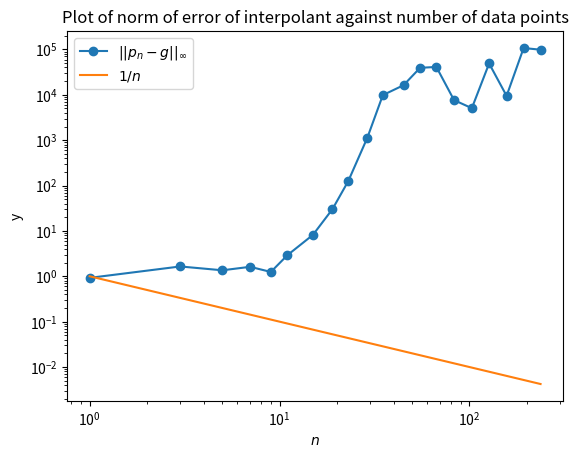

Python code for this plot:
import numpy as np
import pprint
import scipy
import scipy.linalg

# def gaussElim(A): 
#     # ”””
#     # Perform Gaussian Elimination. 
#     # Warning the code overwrites A.

#     # Note: Numpy like C derived languages use indices starting at 0, since they are all interpreted as pointer offsets .
#     # Note that all the math we are doing uses indices starting at 1, so you need to translate those. 
#     # ”””
#     A=A.astype(float)
#     nrows = A.shape[0] 
#     ncols = A.shape[1]
    
#     # L = np.diag(np.full(nrows,1))
#     # L = np.zeros_like(A)
#     # np.fill_diagonal(L, 1.)
#     # print(type(L), ' ', L.shape, " ", L.dtype)

#     for k in range(ncols-1): # Iterate over all columns 
#         for i in range(k+1, nrows): # Walk down the column
#             lik = A[i, k] / A[k, k]
#             # A[i, k]=0
#             A[i,k] = lik

#             # Do row operation
#             for j in range(k+1, ncols): 
#                 A[i, j] -= lik * A[k, j]
#     return A

def swap(p, row1, row2):
    if row1 == row2: return
    p[row1],p[row2]=p[row2],p[row1]
    
def gaussElim(A): 
    # ”””
    # Perform Gaussian Elimination. 
    # Warning the code overwrites A.

    # Note: Numpy like C derived languages use indices starting at 0, since they are all interpreted as pointer offsets .
    # Note that all the math we are doing uses indices starting at 1, so you need to translate those. 
    # ”””
    
    A=A.astype(float)
    nrows = A.shape[0] 
    ncols = A.shape[1]
    
    P = np.arange(nrows)
    # L = np.zeros_like(A)
    # np.fill_diagonal(L, 1.)
    # print(type(L), ' ', L.shape, " ", L.dtype)

    for k in range(ncols-1): # Iterate over all columns 
        max_row = np.argmax(np.abs(A[k:, k]))+k
        swap(P, k, max_row)
        for i in range(k+1, nrows): # Walk down the column
            lik = A[P[i], k] / A[P[k], k]
            A[P[i],k] = lik

            # Do row operation
            for j in range(k+1, ncols): 
                A[P[i], j] -= lik * A[P[k], j]
    return A, P

# Example
# A = np.array([[2, 1, 3, 1], 
#               [4, 4, 7, 1],
#               [2, 5, 9, 3]])

# A = gaussElim(np.array([[1,2],
#              [3,4]]))

# A = gaussElim(np.array([[4,1,0],
#                         [1,4,1],
#                         [0,1,4]]))

# U = np.triu(A)
# L = np.tril(A)
# np.fill_diagonal(L, 1.)

# print(L)
# print(U)
# print(np.dot(L,U))

# A =  np.array([[1,2],
#                [3,4]]) 
# P,L,U = scipy.linalg.lu(A) 
# pprint.pprint(P)
# pprint.pprint(L)
# pprint.pprint(U)

# print(np.array_equal(np.dot(P,A),np.dot(L,U)))

# A = np.array([[1, 1, 1], 
#               [1, 1, 2],
#               [1, 2, 2]])

# A = np.array([[1,2], [3,4]])

# A = np.array([[1, 1, 1], 
#               [1, 1, 2],
#               [1, 2, 2]])

# P, L, U = scipy.linalg.lu(A)

# print(np.array_equal(np.dot(P,A), np.dot(L,U)))

# print(np.array_equal(A[P,:], np.dot(L,U)))

# print(np.diag(np.full(A.shape[0],1)))

# print(gaussElim(A))

# A,P  = gaussElim(A)

# def horner(coeffs, n, x):
#     if n == 0: return coeffs[n]
#     return coeffs[n-1]*x**(n-1) + horner(coeffs, n-1, x)

horner = lambda coeffs, n, x: coeffs[n] if n == 0 else coeffs[n-1]*x**(n-1) + horner(coeffs, n-1, x)

# m = 100
# xi = np.linspace(-1,1,m+1)
# fi = 1/(1+25*xi**2)
# fi = np.sin(xi)

# n = len(xi)
# A = np.array([[x**j for j in range(n)] for x in xi])
# B = np.array(fi)

# print(scipy.linalg.solve(A, B))

# import matplotlib.pyplot as plt

# x = np.linspace(-10,10,1000)
# plt.plot(x, horner(scipy.linalg.solve(A,B), n, x))
# plt.show()

# Example 1: Consider the decay of coefficients of f(x) = sign(x)
N = 1001
y = np.linspace(-1, 1, N)
g = 1/(1+25*y**2)

norms = []
ns = 2*np.unique(np.round(2**np.arange(0, 7, 0.3))) - 1
print(ns)

import matplotlib.pyplot as plt

for n in ns:
    x = np.linspace(-1,1,int(n))
    f = 1/(1+25*x**2)
    
    A = np.array([[_**j for j in range(len(x))] for _ in x])
    B = np.array(f)

    # Compute ||f - pn||_inf
    h = horner(scipy.linalg.solve(A,B), len(x), y)
    norms.append(np.max(np.abs(h - g)))

plt.loglog(ns, norms, marker='o')
plt.loglog(ns, np.power(ns, -1))
plt.legend(['$||p_n - g||_{\infty}$', '$1/n$'], loc='best')
plt.title('Plot of norm of error of interpolant against number of data points')
plt.xlabel('$n$')
# plt.ylabel('$||p_n - g||_{\infty}$')
plt.ylabel('y')
plt.savefig('plot1.png')
plt.show()